Run: headless pygame with SDL's dummy video driver; simulated clock (each Clock.tick advances the game by its frame time, no real sleeping); random seed 0; keys injected as events and as key.get_pressed() state; no mouse input.
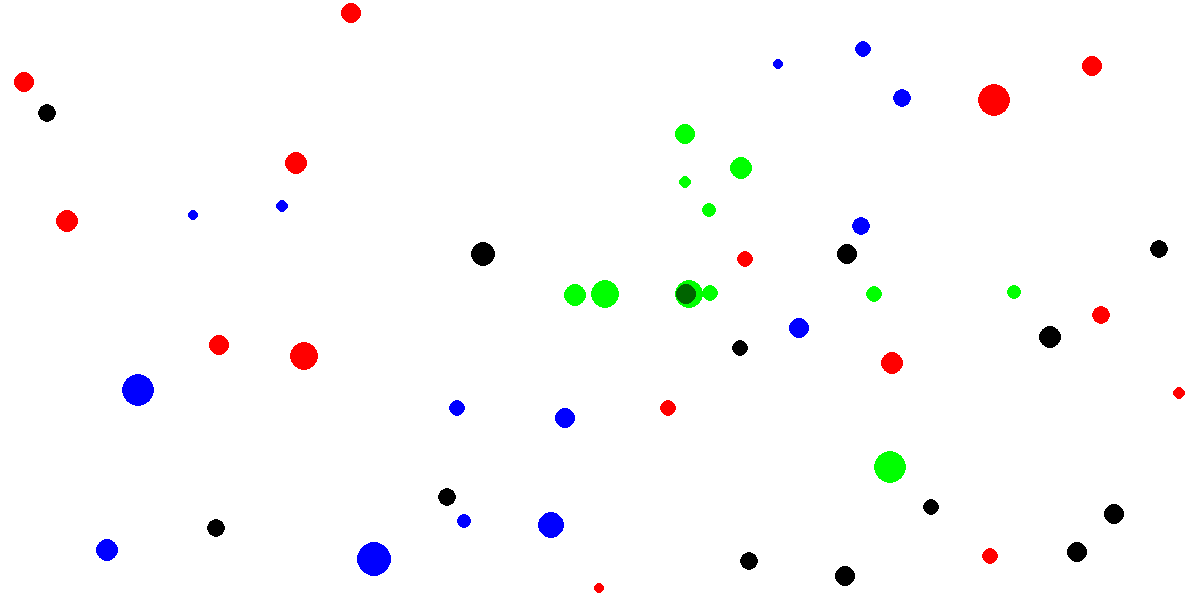
Frame 1 of 4 · flips 1–60 · no input
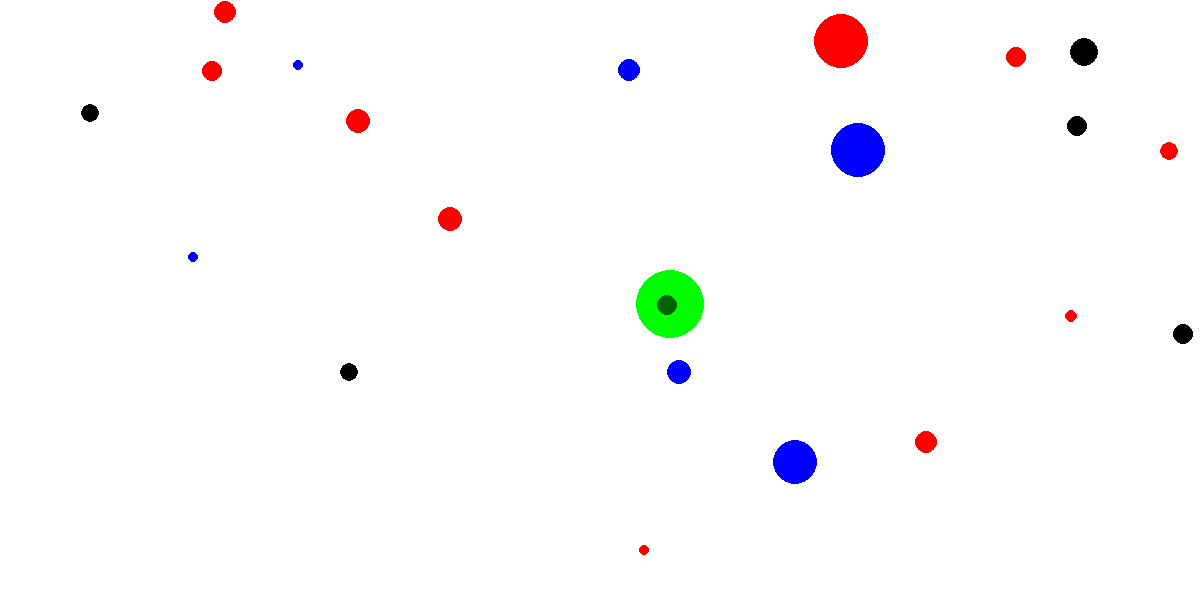
Frame 2 of 4 · flips 61–180 · tapped SPACE, RETURN · held RIGHT (→), D
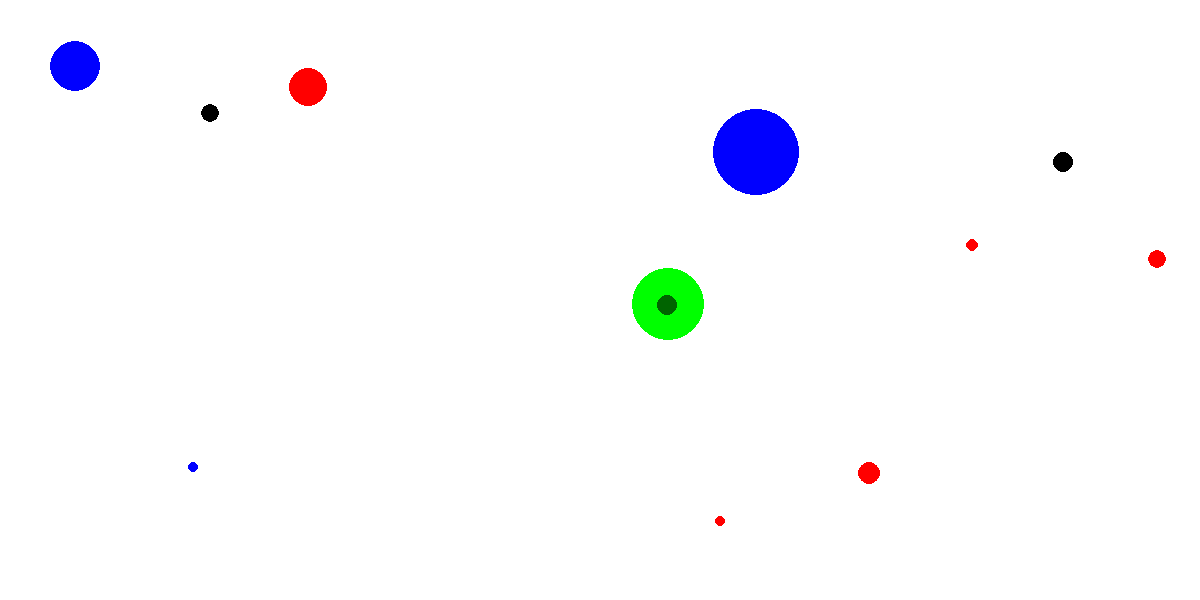
Frame 3 of 4 · flips 181–300 · held DOWN (↓), S
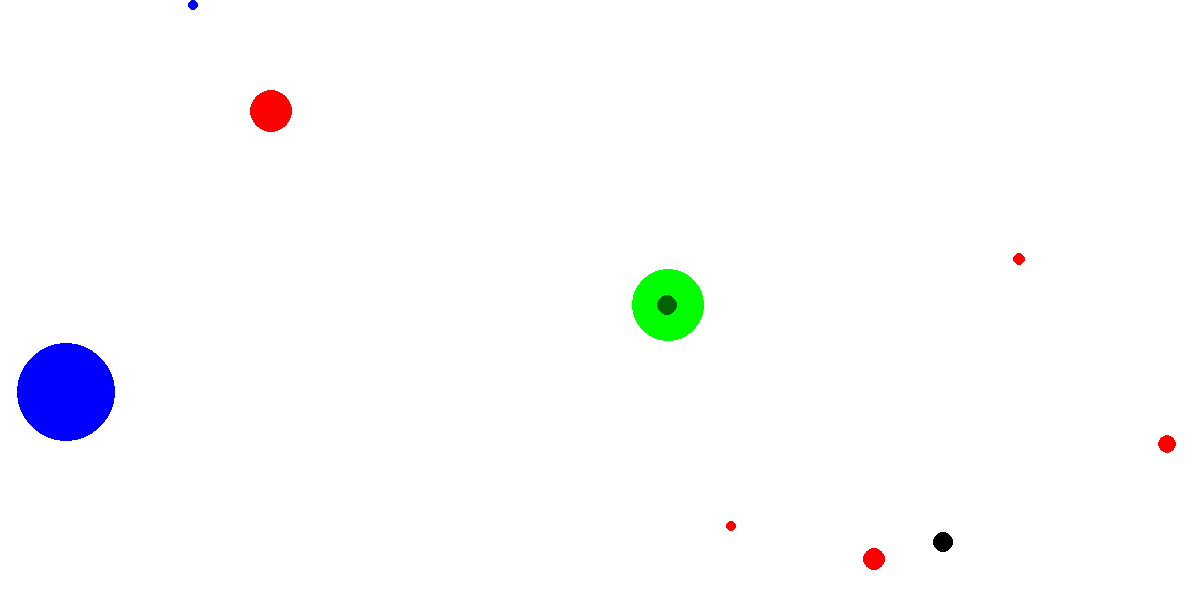
Frame 4 of 4 · flips 301–420 · held LEFT (←), A, UP (↑), W

The pygame program that drew these frames:

import pygame as pg
import random as rn
import math

pg.init()

width = 1200
height = 600
size = (width, height)
screen = pg.display.set_mode(size)
pg.display.set_caption("Circles Simulation")
totalCircles = 100

state = []

for n in range(totalCircles):
    radius = rn.randint(5,10)
    x = rn.randint(0, 3)
    velx = 0
    vely = 0
    while velx == 0 and vely == 0:
        velx = rn.randint(-7,7)
        vely = rn.randint(-7,7)
    if x == 0:
        color = (255, 0, 0)
    if x == 1:
        color = (0, 255, 0)
    if x == 2:
        color = (0, 0, 255)
    if x == 3:
        color = (0, 0, 0)
    state.append([rn.randint(10, width-10), velx, rn.randint(10, height-10), vely, radius, color])

# Setting up the game.
done = False
clock = pg.time.Clock()

while not done:
    for event in pg.event.get():
        if event.type == pg.QUIT:
            done = True

    # Clears the screen.
    screen.fill((255, 255, 255))
    # Clears the lists for calculating the centroid.
    stateGx = []
    stateGy = []
    # Draw circles and apply velocity.
    for n in range(totalCircles):
        if state[n][4] != 0:
            pg.draw.circle(screen, state[n][5], (state[n][0], state[n][2]), state[n][4], 0)
         # AI
            # Black - Constant Speed.
            # Red - Random Walk.
            if state[n][5] == (255,0,0):
                state[n][1] = rn.randint(-15, 15)
                state[n][3] = rn.randint(-15, 15)
            # Green - Walk towards the center of all green points.
            if state[n][5] == (0,255,0):
                stateGx = []
                stateGy = []
                for m in range(totalCircles):
                    if state[m][5] == (0,255,0):
                        stateGx.append(state[m][0])
                        stateGy.append(state[m][2])
                c = [stateGx,stateGy]
                centroid = (sum(c[0])/len(c[0]),sum(c[1])/len(c[1]))
                if state[n][0] < centroid[0]:
                    state[n][0] = state[n][0] + rn.randint(3,7)
                if state[n][0] > centroid[0]:
                    state[n][0] = state[n][0] - rn.randint(1,3)
                if state[n][2] < centroid[1]:
                    state[n][2] = state[n][2] + rn.randint(1,3)
                if state[n][2] > centroid[1]:
                    state[n][2] = state[n][2] - rn.randint(1,3)
            # Blue
            # Apply velocity
            if state[n][5] != (0,255,0):
                state[n][0] = state[n][0]+state[n][1]
                state[n][2] = state[n][2]+state[n][3]
            # Boundaries
            if state[n][0] < state[n][4] or state[n][0] > width-state[n][4]:
                state[n][0] = state[n][0]-state[n][1]
                state[n][1] = - state[n][1]
            if state[n][2] < state[n][4] or state[n][2] > height-state[n][4]:
                state[n][2] = state[n][2]-state[n][3]
                state[n][3] = - state[n][3]
            # Collisions
            for m in range(totalCircles):
                if state[m][4] != 0:
                    if n != m and math.hypot(state[m][0]-state[n][0],state[m][2]-state[n][2]) < state[n][4]+state[m][4] and state[m][4] != 0:
                        if state[n][4] == state[m][4]:
                            state[n][1] = - state[n][1]
                            state[n][3] = - state[n][3]
                            state[m][1] = - state[m][1]
                            state[m][3] = - state[m][3]
                        if state[n][4] > state[m][4]:
                            state[n][4] = int(math.sqrt(((state[n][4]) * (state[n][4])) + ((state[m][4] * state[m][4]))))
                            state[m][4] = 0

    for m in range(totalCircles):
        if (0,255,0) in state[m] and state[m][4] != 0:
            pg.draw.circle(screen, (0, 100, 0), (int(centroid[0]),int(centroid[1])), 10, 0)

    pg.display.flip()
    clock.tick(30)
pg.quit()
